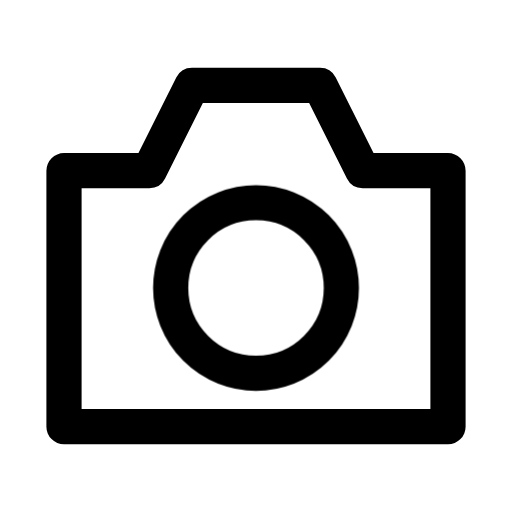
t = 0.00 s
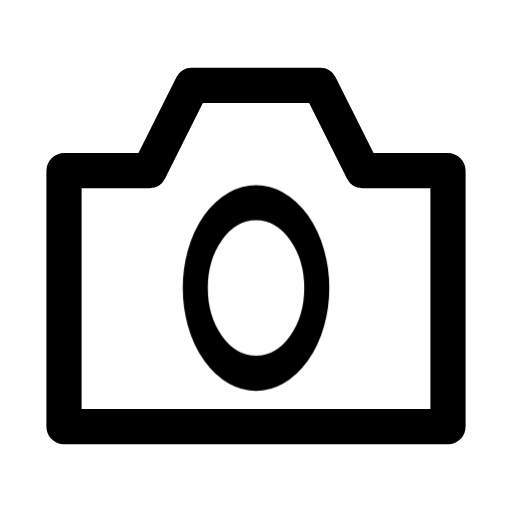
t = 0.16 s
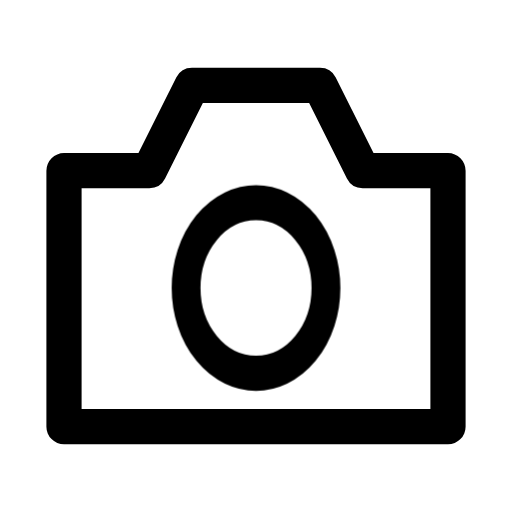
t = 0.34 s
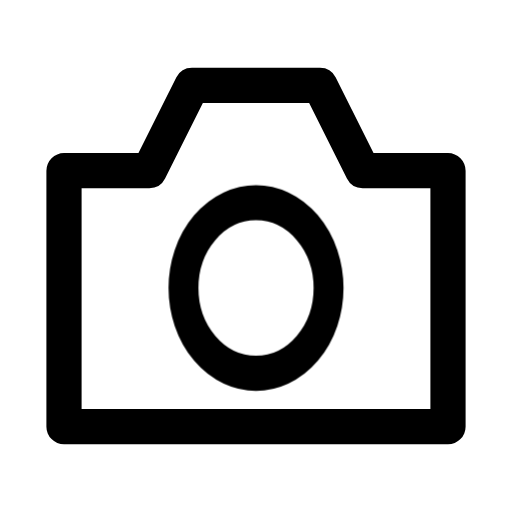
t = 0.46 s
t = 0.66 s: frame unchanged from t = 0.00 s, image omitted
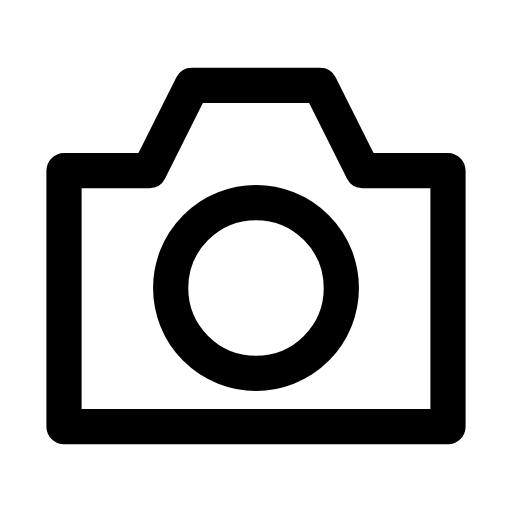
t = 0.80 s

The animated SVG that drew these frames (rendered in a browser with its animation timeline set to each time). Animation: 1 CSS @keyframes rule; one cycle of 0.80 s.

<svg xmlns="http://www.w3.org/2000/svg" width="24" height="24" viewBox="0 0 24 24" fill="none" role="img" aria-label="Camera" class="ecui-camera-mono-motion">
<title>Camera</title>
<desc>The aperture closes slightly and reopens.</desc>
<style>@media(prefers-reduced-motion:no-preference){.ecui-camera-mono-motion .p1{transform-box:view-box;transform-origin:12px 13.5px;animation:ecui-camera-mono-motion-p1 800ms cubic-bezier(.3,0,.2,1) 1 backwards}@keyframes ecui-camera-mono-motion-p1{0%{transform:scaleX(1)}26%{transform:scaleX(0.7)}58%{transform:scaleX(0.85)}82%{transform:scaleX(1)}100%{transform:scaleX(1)}}}</style>
<path class="p0" d="M3 8H7L9 4H15L17 8H21V20H3Z" fill="none" stroke="currentColor" stroke-width="1.65" stroke-linecap="round" stroke-linejoin="round"/>
<path class="p1" d="M8 13.5a4 4 0 1 0 8 0a4 4 0 1 0 -8 0Z" fill="none" stroke="currentColor" stroke-width="1.65" stroke-linecap="round" stroke-linejoin="round"/>
</svg>
